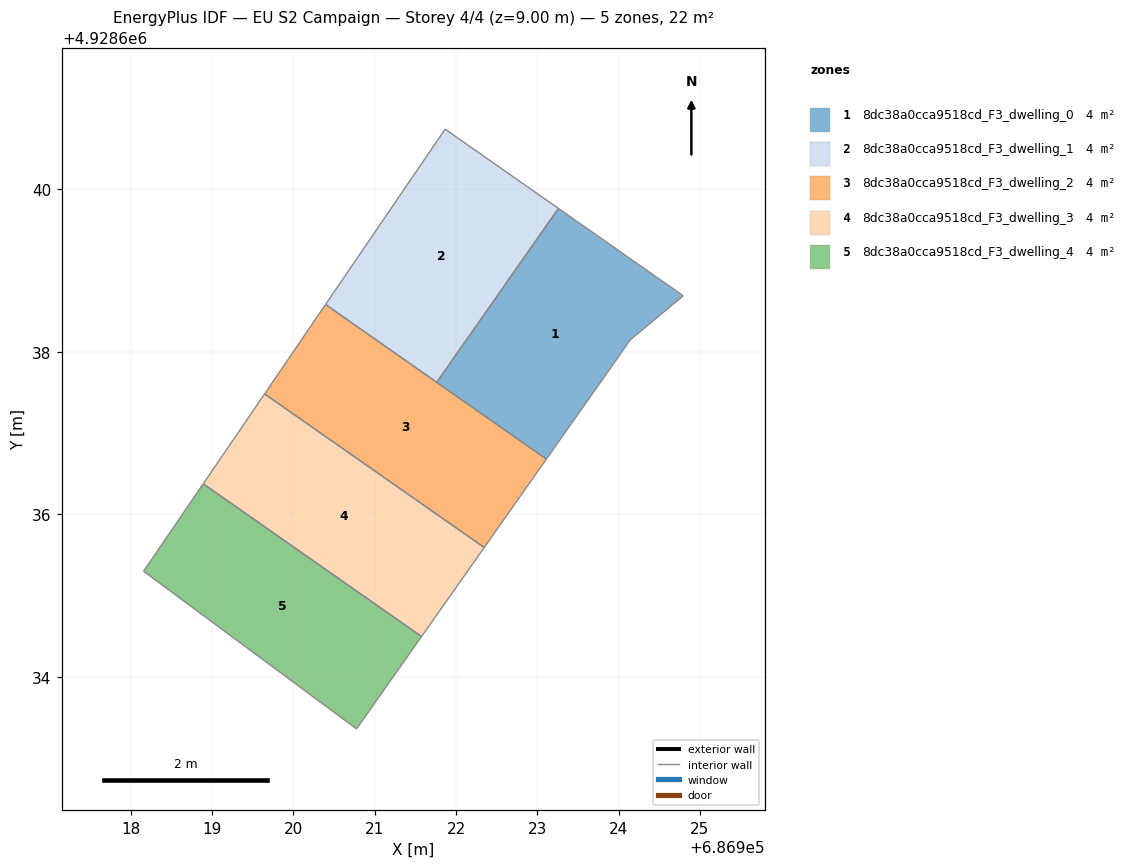
=== STOREY PLAN SPEC (per zone: floor XY polygon, exterior-wall plan segments, windows/doors) ===
zone 1: 8dc38a0cca9518cd_F3_dwelling_0  (4.4 m²)
  floor: (686924.15, 4928638.15) (686924.80, 4928638.69) (686923.26, 4928639.76) (686921.76, 4928637.62) (686923.11, 4928636.68)
  interior walls: 5
zone 2: 8dc38a0cca9518cd_F3_dwelling_1  (4.4 m²)
  floor: (686921.76, 4928637.62) (686923.26, 4928639.76) (686921.87, 4928640.74) (686920.40, 4928638.58)
  interior walls: 4
zone 3: 8dc38a0cca9518cd_F3_dwelling_2  (4.4 m²)
  floor: (686922.35, 4928635.59) (686923.11, 4928636.68) (686920.40, 4928638.58) (686919.65, 4928637.48)
  interior walls: 4
zone 4: 8dc38a0cca9518cd_F3_dwelling_3  (4.4 m²)
  floor: (686921.58, 4928634.50) (686922.35, 4928635.59) (686919.65, 4928637.48) (686918.89, 4928636.38)
  interior walls: 4
zone 5: 8dc38a0cca9518cd_F3_dwelling_4  (4.4 m²)
  floor: (686920.78, 4928633.36) (686921.58, 4928634.50) (686918.89, 4928636.38) (686918.16, 4928635.30)
  interior walls: 4

=== DERIVED (storey summary) ===
Building: EU S2 Campaign
Storey: 4 of 4  (floor level z = 9.00 m)
Storey gross floor area: 22.0 m²
Zones on this storey: 5
  - 8dc38a0cca9518cd_F3_dwelling_0: floor 4.4 m²
  - 8dc38a0cca9518cd_F3_dwelling_1: floor 4.4 m²
  - 8dc38a0cca9518cd_F3_dwelling_2: floor 4.4 m²
  - 8dc38a0cca9518cd_F3_dwelling_3: floor 4.4 m²
  - 8dc38a0cca9518cd_F3_dwelling_4: floor 4.4 m²
Zone adjacency (shared interzone walls):
  - 8dc38a0cca9518cd_F3_dwelling_0 ↔ 8dc38a0cca9518cd_F3_dwelling_1
  - 8dc38a0cca9518cd_F3_dwelling_2 ↔ 8dc38a0cca9518cd_F3_dwelling_3
  - 8dc38a0cca9518cd_F3_dwelling_3 ↔ 8dc38a0cca9518cd_F3_dwelling_4